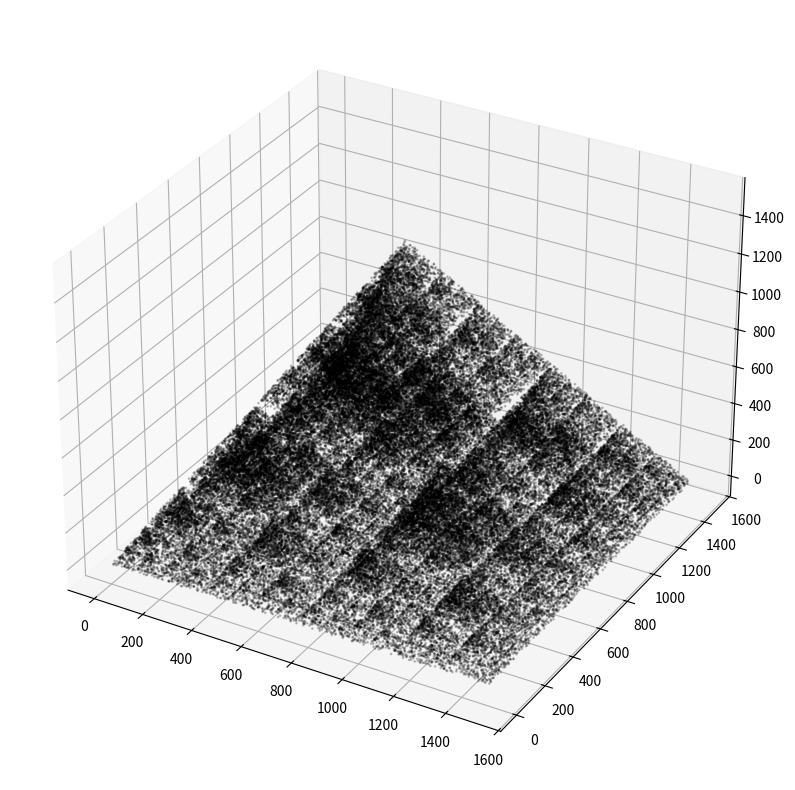

This chart was generated by the following Python code:

''' Usage:
source ~/venv_envs_3.9/games5/bin/activate
python3.9 triangle.make.array.3d.py
'''

import random
import numpy as np

from mpl_toolkits import mplot3d
import matplotlib.pyplot as plt

def x(X):
    return X[0]
def y(X):
    return X[1]
def z(X):
    return X[2]

i = 0
size = (1500, 1500, 1500)

targets = (np.array([0, 0, 0]), np.array([x(size), 0, 0]), np.array([0, y(size), 0]), np.array([x(size), y(size), 0]), np.array([x(size)/2, y(size)/2, z(size)]))

point = np.array((100,100,100))

X = []
Y = []
Z = []

while i < 100000:
     target = random.choice(targets)
     point = (point + target) / 2
     i = i + 1
     X.append(point[0])
     Y.append(point[1])
     Z.append(point[2])

X = np.array(X).astype(float)
Y = np.array(Y).astype(float)
Z = np.array(Z).astype(float)

fig = plt.figure(figsize=(12,10))
ax = fig.add_subplot(111, projection='3d')

ax.scatter3D(X, Y, Z, s=1, c='black', alpha=.2)
plt.show()
import time
time.sleep(5)
